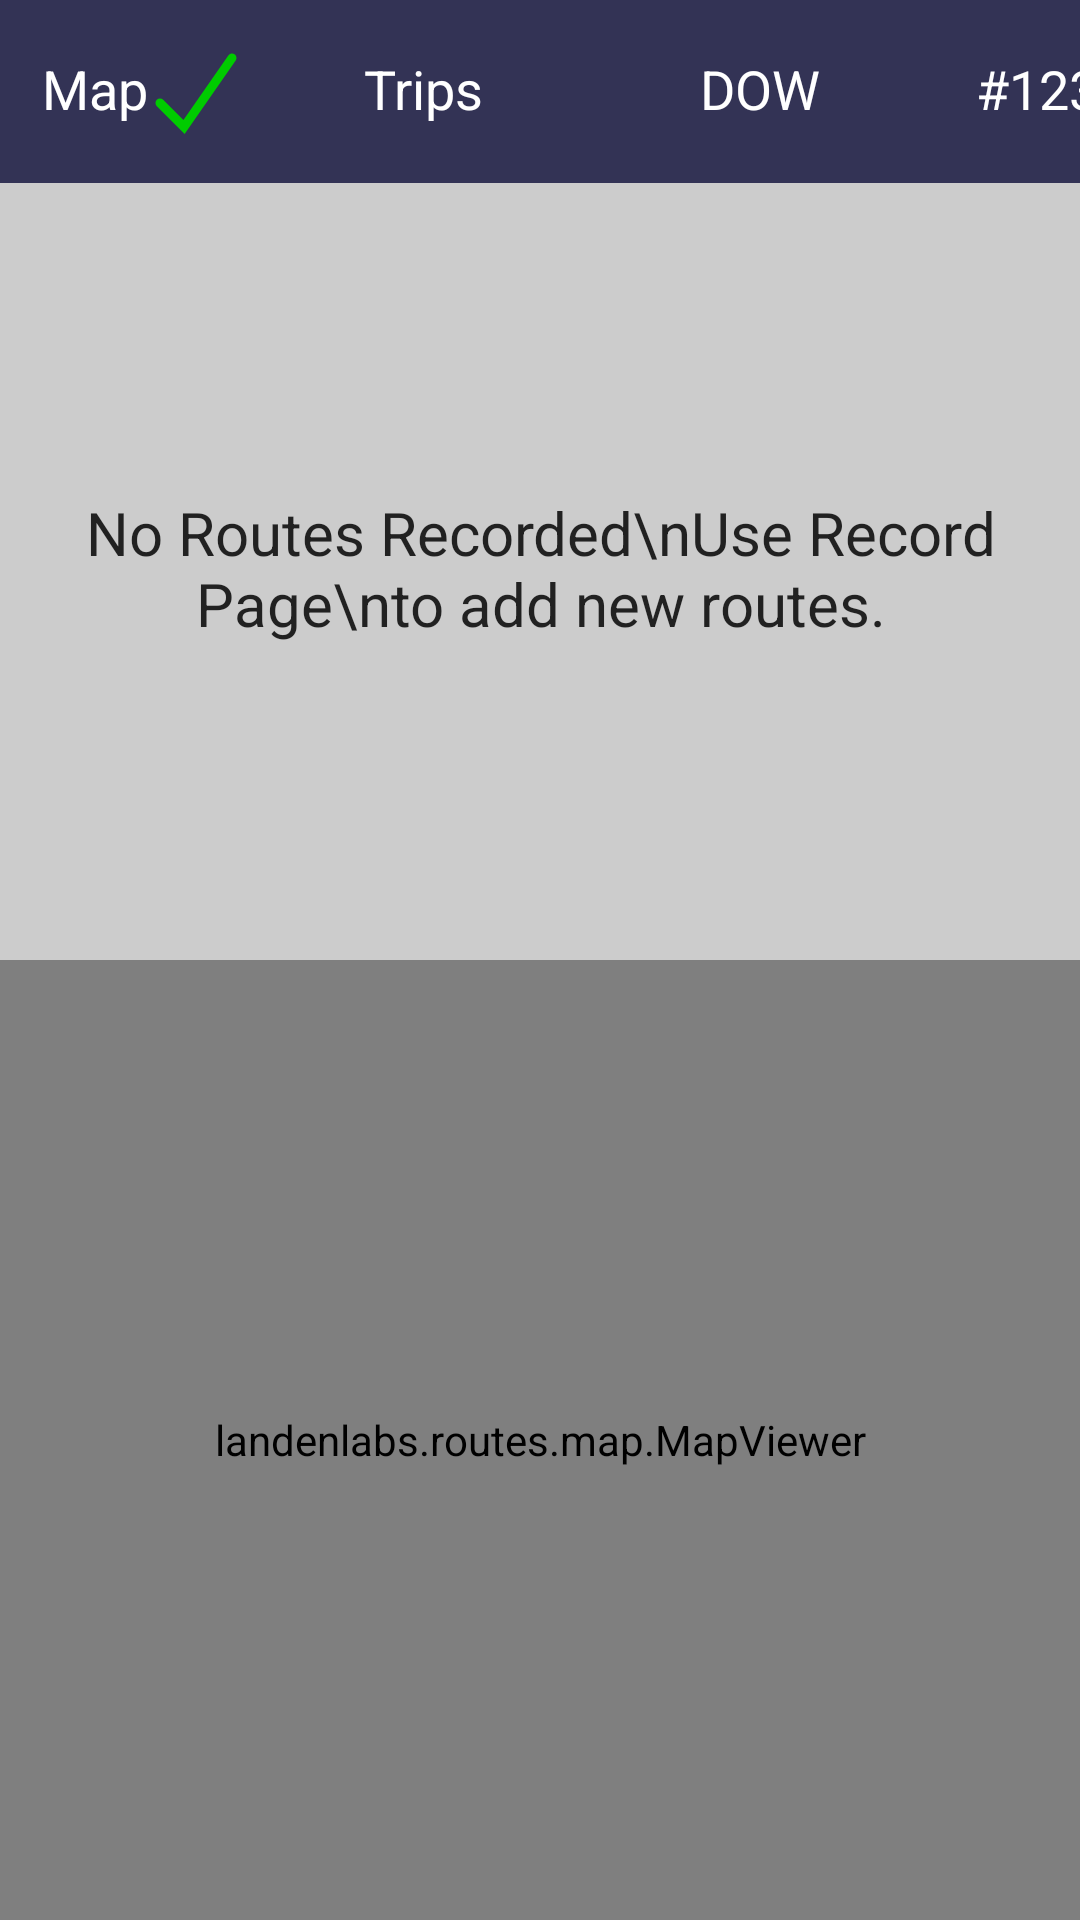

Here is an Android app screen rendered from its layout file. Give the layout XML and the strings, colors and styles it references.
<!-- AndroidManifest.xml: application theme Theme.AppTheme -->
<!-- res/layout/page_routes_frag.xml -->
<?xml version="1.0" encoding="utf-8"?>
<androidx.constraintlayout.widget.ConstraintLayout
    xmlns:android="http://schemas.android.com/apk/res/android"
    xmlns:app="http://schemas.android.com/apk/res-auto"
    xmlns:tools="http://schemas.android.com/tools"
    android:layout_width="match_parent"
    android:layout_height="match_parent"
    android:layout_marginBottom="@dimen/nav_bar_height"
    tools:context=".pages.PageRoutesFrag">

    
    <tag
        android:id="@id/page_routes"
        android:value="Routes" />

    <androidx.constraintlayout.helper.widget.Flow
        android:id="@+id/route_controls"
        android:layout_width="match_parent"
        android:layout_height="wrap_content"
        android:background="#335"
        android:padding="10dp"
        app:constraint_referenced_ids="route_show_map, route_show_trips, route_show_dow, route_status"
        app:flow_horizontalAlign="start"
        app:flow_horizontalBias="0"
        app:flow_verticalBias="0"
        app:flow_wrapMode="none"
        app:layout_constraintEnd_toEndOf="parent"
        app:layout_constraintStart_toStartOf="parent"
        app:layout_constraintTop_toTopOf="parent" />

    <CheckedTextView
        android:id="@+id/route_show_map"
        style="@style/text18"
        android:layout_width="wrap_content"
        android:layout_height="wrap_content"
        android:checkMark="@drawable/checkpath_anim_on"
        android:checked="true"
        android:gravity="left|center_vertical"
        android:paddingHorizontal="20dp"
        android:paddingVertical="10dp"
        android:text="@string/routes_toggle_map"
        android:textColor="@android:color/white" />
    <CheckedTextView
        android:id="@+id/route_show_trips"
        style="@style/text18"
        android:layout_width="wrap_content"
        android:layout_height="wrap_content"
        android:checkMark="@drawable/checkpath_anim_on"
        android:checked="false"
        android:gravity="left|center_vertical"
        android:paddingHorizontal="20dp"
        android:paddingVertical="10dp"
        android:text="@string/routes_toggle_trips"
        android:textColor="@android:color/white" />

    <CheckedTextView
        android:id="@+id/route_show_dow"
        style="@style/text18"
        android:layout_width="wrap_content"
        android:layout_height="wrap_content"
        android:checkMark="@drawable/checkpath_anim_on"
        android:checked="false"
        android:gravity="left|center_vertical"
        android:paddingHorizontal="20dp"
        android:paddingVertical="10dp"
        android:text="@string/routes_toggle_dow"
        android:textColor="@android:color/white" />

    <TextView
        android:id="@+id/route_status"
        android:layout_width="wrap_content"
        android:layout_height="wrap_content"
        android:text="#123"
        style="@style/text18"
        />

    <androidx.recyclerview.widget.RecyclerView
        android:id="@+id/route_list"
        android:padding="5dp"
        android:background="#ccc"
        android:layout_width="match_parent"
        android:layout_height="0dp"
        app:layout_constraintTop_toBottomOf="@+id/route_controls"
        app:layout_constraintBottom_toTopOf="@+id/bottom_list"
        />

    <TextView
        android:id="@+id/route_no_routes"
        android:layout_width="0dp"
        android:layout_height="0dp"
        android:text="No Routes Recorded\nUse Record Page\nto add new routes."
        android:gravity="center"
        style="@style/text20"
        android:textColor="@color/black1"
        app:layout_constraintStart_toStartOf="@+id/route_list"
        app:layout_constraintEnd_toEndOf="@+id/route_list"
        app:layout_constraintTop_toTopOf="@+id/route_list"
        app:layout_constraintBottom_toBottomOf="@+id/route_list"
        />

    <androidx.constraintlayout.widget.Barrier
        android:id="@+id/bottom_list"
        android:layout_width="match_parent"
        android:layout_height="0dp"
        android:orientation="horizontal"
        app:constraint_referenced_ids="map_viewer, rte_delete_grp"
        app:barrierDirection="top"
        />

    <landenlabs.routes.map.MapViewer
        android:background="@drawable/bg_rect_border"
        android:id="@+id/map_viewer"
        android:layout_width="0dp"
        android:layout_height="0dp"
        android:padding="5dp"
        app:layout_constraintHeight_percent="0.5"
        app:layout_constraintBottom_toBottomOf="parent"
        app:layout_constraintEnd_toEndOf="parent"
        app:layout_constraintStart_toStartOf="parent"
        android:tag="map_routes"
        />

    <androidx.constraintlayout.helper.widget.Flow
        android:id="@+id/rte_delete_grp"
        android:visibility="gone"
        tools:visibility="visible"
        android:layout_width="match_parent"
        android:layout_height="wrap_content"
        android:background="#335"
        android:padding="10dp"
        app:constraint_referenced_ids="
        rte_delete,
        rte_del_select_all,
        rte_del_select_none,
        rte_del_toggle_show"
        app:flow_horizontalAlign="start"
        app:flow_horizontalBias="0"
        app:flow_verticalBias="0"
        app:flow_wrapMode="chain"
        app:layout_constraintEnd_toEndOf="parent"
        app:layout_constraintStart_toStartOf="parent"
        app:layout_constraintBottom_toBottomOf="parent" />

    <TextView
        android:background="@drawable/bg_round_border"
        android:id="@+id/rte_delete"
        android:layout_width="wrap_content"
        android:layout_height="wrap_content"
        android:padding="10dp"
        android:text="@string/rte_delete"
        style="@style/text20"
        />

    <TextView
        android:background="@drawable/bg_round_border"
        android:id="@+id/rte_del_select_all"
        android:layout_width="wrap_content"
        android:layout_height="wrap_content"
        android:padding="10dp"
        android:text="@string/rte_del_select_all"
        style="@style/text20"
        />

    <TextView
        android:background="@drawable/bg_round_border"
        android:id="@+id/rte_del_select_none"
        android:layout_width="wrap_content"
        android:layout_height="wrap_content"
        android:padding="10dp"
        android:text="@string/rte_del_select_none"
        style="@style/text20"
        />

    <CheckedTextView
        android:id="@+id/rte_del_toggle_show"
        style="@style/text18"
        android:layout_width="wrap_content"
        android:layout_height="wrap_content"
        android:background="@drawable/bg_round_border"
        android:checkMark="@drawable/checkpath_anim_on"
        android:checked="false"
        android:gravity="left|center_vertical"
        android:paddingHorizontal="20dp"
        android:paddingVertical="10dp"
        android:text="@string/rte_del_toggle_show"
        android:textColor="@android:color/white" />

</androidx.constraintlayout.widget.ConstraintLayout>
<!-- resources referenced by this layout -->
<resources>
  <color name="black1">#D6000000</color>
  <dimen name="nav_bar_height">80dp</dimen>
  <!-- drawable bg_rect_border (drawable) -->
  <?xml version="1.0" encoding="utf-8"?>
  <shape xmlns:android="http://schemas.android.com/apk/res/android"
      android:shape="rectangle">
      <solid android:color="@color/black1" />
      <stroke
          android:width="2dp"
          android:color="@color/white1" />
  </shape>
  <!-- drawable bg_round_border (drawable) -->
  <?xml version="1.0" encoding="utf-8"?>
  <shape xmlns:android="http://schemas.android.com/apk/res/android"
      android:shape="rectangle">
      <solid android:color="@color/black1" />
      <corners android:radius="50dp" />
      <stroke
          android:width="1dp"
          android:color="@color/white3" />
  </shape>
  <string name="routes_toggle_dow">DOW</string>
  <string name="routes_toggle_map">Map</string>
  <string name="routes_toggle_trips">Trips</string>
  <string name="rte_del_select_all">Select All</string>
  <string name="rte_del_select_none">Select None</string>
  <string name="rte_del_toggle_show">Show Selected</string>
  <string name="rte_delete">"Delete Selected %1$d"</string>
  <style name="text18" parent="font_default">
          <item name="android:layout_height">wrap_content</item>
          <item name="android:layout_width">wrap_content</item>
          <item name="android:textSize">18dp</item>
      </style>
  <style name="text20" parent="font_default">
          <item name="android:layout_height">wrap_content</item>
          <item name="android:layout_width">wrap_content</item>
          <item name="android:textSize">20dp</item>
      </style>
  <style name="Theme.AppTheme" parent="Theme.AppCompat.Light.DarkActionBar">
         <item name="colorPrimary">@color/blue_500</item>
         <item name="colorPrimaryVariant">@color/blue_700</item>
         <item name="colorOnPrimary">@color/white</item>
  
        <item name="colorSecondary">@color/teal_200</item>
        <item name="colorSecondaryVariant">@color/teal_700</item>
        <item name="colorOnSecondary">@color/black</item>
  
         <item name="android:actionMenuTextAppearance">@style/menu_style</item>
     </style>
  <color name="white1">#FFffffff</color>
  <color name="white3">#8effffff</color>
  <!-- drawable checkpath_on (drawable) -->
  <?xml version="1.0" encoding="utf-8"?>
  <vector xmlns:android="http://schemas.android.com/apk/res/android"
      android:width="32dp"
      android:height="32dp"
      android:viewportWidth="32.0"
      android:viewportHeight="32.0">
  
      <path
          android:name="check"
          android:pathData="M4,20 l8,8 l16,-23"
          android:strokeWidth="3"
          android:strokeColor="@color/checkOnStroke"
          android:strokeLineCap="round"
          android:trimPathStart="0" />
  
      
  
  </vector>
  <!-- drawable checkpath_blank (drawable) -->
  <?xml version="1.0" encoding="utf-8"?>
  <vector xmlns:android="http://schemas.android.com/apk/res/android"
      android:width="32dp"
      android:height="32dp"
      android:viewportWidth="32.0"
      android:viewportHeight="32.0">
  
      <path
          android:name="check"
          android:pathData="M4,20 l8,8 l16,-23"
          android:strokeColor="#0000"
          android:strokeWidth="3"
          android:strokeLineCap="round"
          android:trimPathStart="1"/>
  
      
  </vector>
  <style name="font_default">
          <item name="android:textColor">@color/white1</item>
          <item name="android:textFontWeight" tools:targetApi="28">400</item>
          <item name="android:includeFontPadding">false</item>
      </style>
  <color name="blue_500">#38d</color>
  <color name="blue_700">#16b</color>
  <color name="white">#FFFFFFFF</color>
  <color name="teal_200">#FF03DAC5</color>
  <color name="teal_700">#FF018786</color>
  <color name="black">#FF000000</color>
  <style name="menu_style" parent="text24">
      </style>
  <color name="checkOnStroke">#f0c0</color>
  <style name="text24" parent="font_default">
          <item name="android:textSize">24dp</item>
      </style>
</resources>
